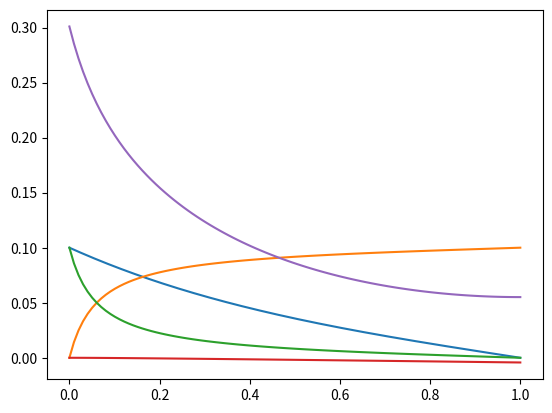

Reproduce this figure in Python.

# coding: utf-8

# In[1]:

import scipy as sp
import numpy as np
import matplotlib.pyplot as plt
from scipy.integrate import odeint
from scipy.optimize import fsolve
get_ipython().magic('matplotlib inline')


# In[2]:

# initializing constants
K = 0.06    #liquid conductivity
s = 20.     #solid conductivity
a = 23300.  #area/volume
ac = 0.5    #alpha cathode
aa = 0.5    #alpha anode
io = 2e-7   #exchange current density
L = 1.      #length
n = 1       #exchanged electrons
F = 96485   #Faraday's constant
R = 8.314   #gas constant
T = 298     #temperature
I = 0.1     #total current density


#graph analytically
X = np.linspace(0., L, 200)
Y=y = X/L
v = L*np.sqrt(a*io*(n*F)/(R*T)*(K + s)/(K*s))
i2 = I * K/(K + s)*(1 + (s*(K**-1)*np.sinh(v*(1-y)) - np.sinh(v*y))/np.sinh(v))


# In[3]:

plt.plot(X, i2)


# In[4]:

#solve numerically

#analytically combined equation
def simplebattfunc(i, x):
    i0, i1 = i
    di = i1
    d2i = a*io*(n*F)/(R*T)*(-I/s + i0*(1/s + 1/K))
    return di, d2i

#systems of differential equations with drop-in replacements possible
def linearbattfunc(x, IV):
    i1, i2, V1, V2 = IV
    di2 = a*io*(n*F)/(R*T)*(V1 - V2)
    di1 = -di2
    dV1 = -i1/s
    dV2 = -i2/K
    return di1, di2, dV1, dV2



def BVbattfunc(x, IV):
    i1, i2, V1, V2 = IV
    di2 = a*io*(np.exp((n*F)/(R*T)*aa*(V1 - V2)) - np.exp((n*F)/(R*T)*-ac*(V1 - V2)))
#     di2 = a*io*(n*F)/(R*T)*(V1 - V2)
    di1 = -di2
    dV1 = -i1/s
    dV2 = -i2/K
    return di1, di2, dV1, dV2

def Tafelfunc(IV, x):
    """
    uses Tafel kinetics
    """
    i1, i2, V1, V2 = IV
    
    taff = -ac*n*F/(R*T)*(V1-V2)
    
    #di2 = -a*io*np.exp(-ac*n*F/(R*T)*(V1 - V2))
    di2 = -a*io*np.exp(taff)
    #di2 = -a*io*(1 + taff + (taff**2)/2 + (taff**3)/6 + (taff**4)/24 + (taff**5)/120 + (taff**6)/720)
    di1 = -di2
    dV1 = -i1/s
    dV2 = -i2/K
    
    return di1, di2, dV1, dV2


# In[5]:

# def objective(u2_0):
#     """
#     The thing we want to set equal to zero
#     """
#     U = odeint(simplebattfunc, [I, u2_0], X)
# #     print(U[-1,0])
#     return U[-1,0]

# def objectiveLinear(V2o):
#     """
#     Shooting method for solving linear kinetic system
#     """
#     V = odeint(linearbattfunc, [0., I, 0., V2o], X)
#     dV = np.diff(V[:,3])/np.diff(X)
# #     print(dV[-1])
#     return dV[-1]

# def objectiveBV(V2o):
#     """
#     Shooting method for solving Butler-Volmer kinetics system (Tafel)
#     """
#     V = odeint(BVbattfunc, [0., I, 0., V2o], X)
#     dV = np.diff(V[:,3])/np.diff(X)
# #     print(dV[-1])
#     return dV[-1]

# def ObjectiveTafel(IVo):
#     """
#     Solves initial condition for tafel kinetic problem
#     """
#     i1o, V2o = IVo
#     U = odeint(Tafelfunc, [i1o, I, 0, V2o], X)
#     V = U[:,3]
#     dV = np.diff(V)/np.diff(X)
#     print(i1o, V2o)
    
#     return U[0,0], dV[-1]


# In[6]:

# u2_0, = fsolve(objective, 0.)
# simple_i = odeint(simplebattfunc, [I, u2_0], X)
# # simple_i1 = I - simple_i[:,0]

# # linear_V2_0 = fsolve(objectiveLinear, 0.)
# # linear_IV = odeint(linearbattfunc, [0., I, 0., linear_V2_0], X) #, full_output = 1)

# # BV_i1_0, BV_V2_0 = fsolve(bjectiveTafel, [0,0])
# # BV_IV = odeint(BVbattfunc, [0., I, 0, BV_V2_0], X)
# T_i1o, T_V2o = fsolve(ObjectiveTafel, [0.1, 0.299], maxfev = 50)
# T_IV = odeint(Tafelfunc, [T_i1o, I, 0, T_V2o], X) #, full_output = 1)
# # print(T_IV)

# # plt.plot(X, simple_i[:,0], label = 'ionic linear simple')
# # plt.plot(X, simple_i1, label = 'electronic linear simple')

# plt.figure()
# # plt.plot(X, linear_IV[:,0], '--', color = 'r', label = 'electronic linear')
# # plt.plot(X, linear_IV[:,1], '--',color = 'b' ,label = 'ionic linear')
# plt.plot(X, T_IV[:,0], color = 'r', label = 'electronic Tafel')
# plt.plot(X, T_IV[:,1], color = 'b', label = 'ionic Tafel')
# plt.plot(X, T_IV[:,2], color = 'r', label = 'electronic Tafel')
# plt.plot(X, T_IV[:,3], color = 'b', label = 'ionic Tafel')

# plt.legend(loc = 'best')


# In[ ]:




# In[ ]:




# In[7]:

def Tafelfunc(IV, x):
    """
    uses Tafel kinetics
    """
    i1, i2, V1, V2 = IV
    
    di2 = -a*io*np.exp(-ac*n*F/(R*T)*(V1 - V2))
    di1 = -di2
    dV1 = -i1/s
    dV2 = -i2/K
    
    return di1, di2, dV1, dV2

def ObjectiveTafel(IVo):
    """
    Solves initial condition for tafel kinetic problem
    """
    i1o, V2o = IVo
    U = odeint(Tafelfunc, [i1o, I, 0, V2o], X)
    V = U[:,3]
    dV = np.diff(V)/np.diff(X)
    
    return U[0,0], dV[-1]


# In[8]:

from scipy.integrate import solve_bvp

def BC(ya, yb):
    return (yb[0] - I), (ya[1] - I), ya[2], yb[1]

def linearbattfunc(x, IV):
    i1, i2, V1, V2 = IV
    di2 = a*io*(n*F)/(R*T)*(V1 - V2)
    di1 = -di2
    dV1 = -i1/s
    dV2 = -i2/K
    return di1, di2, dV1, dV2

def Tafelfunc(x, IV):
    """
    uses Tafel kinetics
    """
    i1, i2, V1, V2 = IV
    
    taff = -ac*n*F/(R*T)*(V1-V2)
    
    #di2 = -a*io*np.exp(-ac*n*F/(R*T)*(V1 - V2))
    di2 = -a*io*np.exp(taff)
    #di2 = -a*io*(1 + taff + (taff**2)/2 + (taff**3)/6 + (taff**4)/24 + (taff**5)/120 + (taff**6)/720)
    di1 = -di2
    dV1 = -i1/s
    dV2 = -i2/K
    
    return di1, di2, dV1, dV2


# In[9]:

x = np.linspace(0, L, 10)
y = np.zeros([4,10])
y[:,0] = [0., I, .1, .1]
y[:,-1] = [I, 0., .1, .1]

linear_IV = solve_bvp(BVbattfunc, BC, x, y)

x_plot = np.linspace(0, L, 100)

for i in range(4):
#     plt.plot(x, y[i])
    plt.plot(x_plot, linear_IV.sol(x_plot)[i])


# In[ ]:



